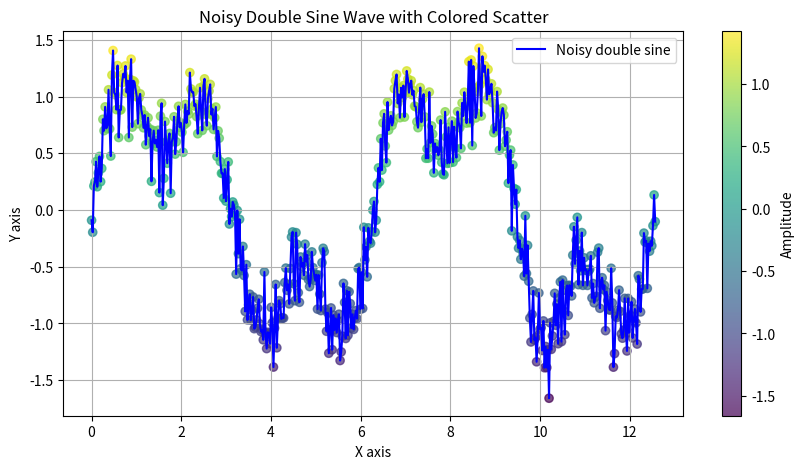

Here is the Python script that generated this plot:
import numpy as np
import matplotlib.pyplot as plt

x = np.linspace(0, 4 * np.pi, 500)
y = np.sin(x) + 0.5 * np.sin(3 * x) + 0.2 * np.random.normal(size=x.size)

plt.figure(figsize=(10, 5))
plt.plot(x, y, label='Noisy double sine', color='blue')

# 添加渐变色散点，颜色根据y值映射
scatter = plt.scatter(x, y, c=y, cmap='viridis', alpha=0.7)
plt.colorbar(scatter, label='Amplitude')

plt.title('Noisy Double Sine Wave with Colored Scatter')
plt.xlabel('X axis')
plt.ylabel('Y axis')
plt.legend()
plt.grid(True)
plt.show()
